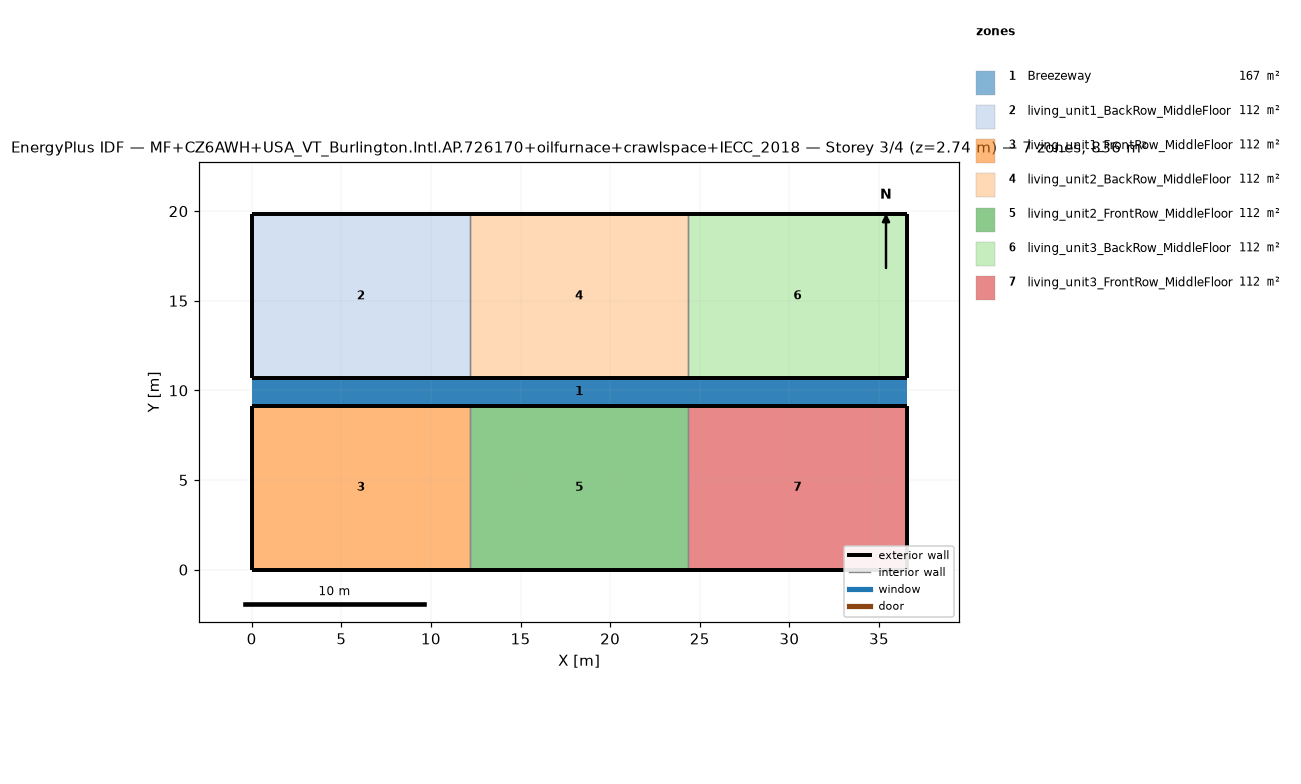
=== STOREY PLAN SPEC (per zone: floor XY polygon, exterior-wall plan segments, windows/doors) ===
zone 1: Breezeway  (167.0 m²)
  floor: (36.54, 9.16) (0.00, 9.16) (0.00, 10.68) (36.54, 10.68)
  floor: (36.54, 9.16) (0.00, 9.16) (0.00, 10.68) (36.54, 10.68)
  floor: (36.54, 9.16) (0.00, 9.16) (0.00, 10.68) (36.54, 10.68)
zone 2: living_unit1_BackRow_MiddleFloor  (111.5 m²)
  floor: (12.18, 10.68) (0.00, 10.68) (0.00, 19.84) (12.18, 19.84)
  exterior wall: (0.00, 10.68) – (12.18, 10.68)  [12.2 m]
  exterior wall: (12.18, 19.84) – (0.00, 19.84)  [12.2 m]
  exterior wall: (0.00, 19.84) – (0.00, 10.68)  [9.2 m]
  interior walls: 1
zone 3: living_unit1_FrontRow_MiddleFloor  (111.5 m²)
  floor: (12.18, 0.00) (0.00, 0.00) (0.00, 9.16) (12.18, 9.16)
  exterior wall: (0.00, 0.00) – (12.18, 0.00)  [12.2 m]
  exterior wall: (12.18, 9.16) – (0.00, 9.16)  [12.2 m]
  exterior wall: (0.00, 9.16) – (0.00, 0.00)  [9.2 m]
  interior walls: 1
zone 4: living_unit2_BackRow_MiddleFloor  (111.5 m²)
  floor: (24.36, 10.68) (12.18, 10.68) (12.18, 19.84) (24.36, 19.84)
  exterior wall: (12.18, 10.68) – (24.36, 10.68)  [12.2 m]
  exterior wall: (24.36, 19.84) – (12.18, 19.84)  [12.2 m]
  interior walls: 2
zone 5: living_unit2_FrontRow_MiddleFloor  (111.5 m²)
  floor: (24.36, 0.00) (12.18, 0.00) (12.18, 9.16) (24.36, 9.16)
  exterior wall: (12.18, 0.00) – (24.36, 0.00)  [12.2 m]
  exterior wall: (24.36, 9.16) – (12.18, 9.16)  [12.2 m]
  interior walls: 2
zone 6: living_unit3_BackRow_MiddleFloor  (111.5 m²)
  floor: (36.54, 10.68) (24.36, 10.68) (24.36, 19.84) (36.54, 19.84)
  exterior wall: (24.36, 10.68) – (36.54, 10.68)  [12.2 m]
  exterior wall: (36.54, 10.68) – (36.54, 19.84)  [9.2 m]
  exterior wall: (36.54, 19.84) – (24.36, 19.84)  [12.2 m]
  interior walls: 1
zone 7: living_unit3_FrontRow_MiddleFloor  (111.5 m²)
  floor: (36.54, 0.00) (24.36, 0.00) (24.36, 9.16) (36.54, 9.16)
  exterior wall: (24.36, 0.00) – (36.54, 0.00)  [12.2 m]
  exterior wall: (36.54, 0.00) – (36.54, 9.16)  [9.2 m]
  exterior wall: (36.54, 9.16) – (24.36, 9.16)  [12.2 m]
  interior walls: 1

=== DERIVED (storey summary) ===
Building: MF+CZ6AWH+USA_VT_Burlington.Intl.AP.726170+oilfurnace+crawlspace+IECC_2018
Storey: 3 of 4  (floor level z = 2.74 m)
Storey gross floor area: 836.2 m²
Zones on this storey: 7
  - Breezeway: floor 167.0 m²
  - living_unit1_BackRow_MiddleFloor: floor 111.5 m²; exterior wall 33.5 m (86.9 m²); WWR 0.0%
  - living_unit1_FrontRow_MiddleFloor: floor 111.5 m²; exterior wall 33.5 m (86.9 m²); WWR 0.0%
  - living_unit2_BackRow_MiddleFloor: floor 111.5 m²; exterior wall 24.4 m (63.1 m²); WWR 0.0%
  - living_unit2_FrontRow_MiddleFloor: floor 111.5 m²; exterior wall 24.4 m (63.1 m²); WWR 0.0%
  - living_unit3_BackRow_MiddleFloor: floor 111.5 m²; exterior wall 33.5 m (86.9 m²); WWR 0.0%
  - living_unit3_FrontRow_MiddleFloor: floor 111.5 m²; exterior wall 33.5 m (86.9 m²); WWR 0.0%
Zone adjacency (shared interzone walls):
  - living_unit1_BackRow_MiddleFloor ↔ living_unit2_BackRow_MiddleFloor
  - living_unit1_FrontRow_MiddleFloor ↔ living_unit2_FrontRow_MiddleFloor
  - living_unit2_BackRow_MiddleFloor ↔ living_unit3_BackRow_MiddleFloor
  - living_unit2_FrontRow_MiddleFloor ↔ living_unit3_FrontRow_MiddleFloor